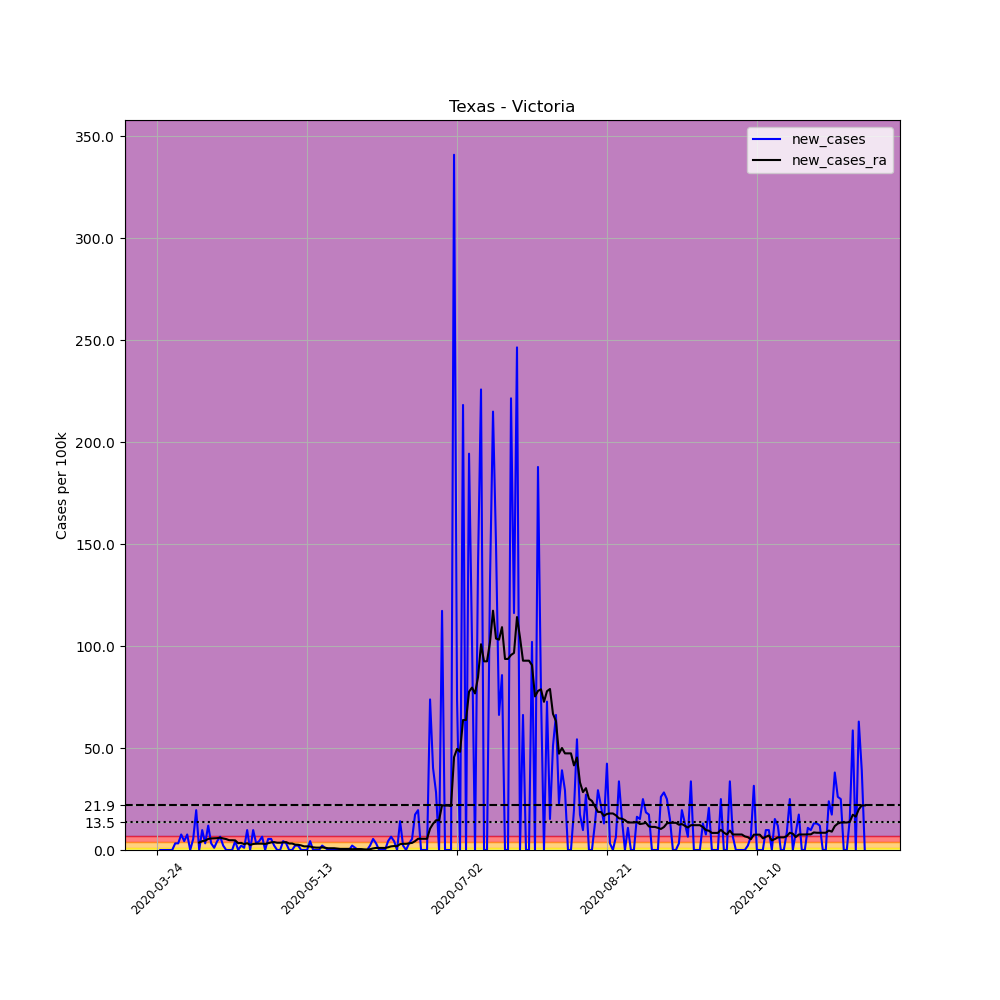

The table this chart was drawn from, first rows:
, date, county, state, fips, cases, deaths, COUNTY, STNAME, CTYNAME, POPESTIMATE2019, per_100k, new_cases, new_cases_ra
321681, 2020-03-24, Victoria, Texas, 48469, 3, 0, 469, Texas, Victoria, 92084, 3.258, , 
321682, 2020-03-25, Victoria, Texas, 48469, 3, 0, 469, Texas, Victoria, 92084, 3.258, 0.0, 
321683, 2020-03-26, Victoria, Texas, 48469, 3, 0, 469, Texas, Victoria, 92084, 3.258, 0.0, 
321684, 2020-03-27, Victoria, Texas, 48469, 3, 0, 469, Texas, Victoria, 92084, 3.258, 0.0, 
321685, 2020-03-28, Victoria, Texas, 48469, 3, 0, 469, Texas, Victoria, 92084, 3.258, 0.0, 
321686, 2020-03-29, Victoria, Texas, 48469, 3, 0, 469, Texas, Victoria, 92084, 3.258, 0.0, 
321687, 2020-03-30, Victoria, Texas, 48469, 6, 0, 469, Texas, Victoria, 92084, 6.516, 3.258, 
321688, 2020-03-31, Victoria, Texas, 48469, 9, 0, 469, Texas, Victoria, 92084, 9.774, 3.258, 
321689, 2020-04-01, Victoria, Texas, 48469, 16, 0, 469, Texas, Victoria, 92084, 17.38, 7.602, 
321690, 2020-04-02, Victoria, Texas, 48469, 20, 0, 469, Texas, Victoria, 92084, 21.72, 4.344, 
321691, 2020-04-03, Victoria, Texas, 48469, 27, 0, 469, Texas, Victoria, 92084, 29.32, 7.602, 
321692, 2020-04-04, Victoria, Texas, 48469, 27, 0, 469, Texas, Victoria, 92084, 29.32, 0.0, 
321693, 2020-04-05, Victoria, Texas, 48469, 32, 0, 469, Texas, Victoria, 92084, 34.75, 5.43, 
321694, 2020-04-06, Victoria, Texas, 48469, 50, 0, 469, Texas, Victoria, 92084, 54.3, 19.55, 
321695, 2020-04-07, Victoria, Texas, 48469, 50, 0, 469, Texas, Victoria, 92084, 54.3, 0.0, 3.646
321696, 2020-04-08, Victoria, Texas, 48469, 59, 0, 469, Texas, Victoria, 92084, 64.07, 9.774, 4.344
321697, 2020-04-09, Victoria, Texas, 48469, 62, 0, 469, Texas, Victoria, 92084, 67.33, 3.258, 4.577
321698, 2020-04-10, Victoria, Texas, 48469, 73, 0, 469, Texas, Victoria, 92084, 79.28, 11.95, 5.43
321699, 2020-04-11, Victoria, Texas, 48469, 76, 0, 469, Texas, Victoria, 92084, 82.53, 3.258, 5.663
321700, 2020-04-12, Victoria, Texas, 48469, 77, 0, 469, Texas, Victoria, 92084, 83.62, 1.086, 5.74
321701, 2020-04-13, Victoria, Texas, 48469, 81, 0, 469, Texas, Victoria, 92084, 87.96, 4.344, 5.818
321702, 2020-04-14, Victoria, Texas, 48469, 87, 0, 469, Texas, Victoria, 92084, 94.48, 6.516, 6.05
321703, 2020-04-15, Victoria, Texas, 48469, 89, 1, 469, Texas, Victoria, 92084, 96.65, 2.172, 5.663
321704, 2020-04-16, Victoria, Texas, 48469, 89, 1, 469, Texas, Victoria, 92084, 96.65, 0.0, 5.352
321705, 2020-04-17, Victoria, Texas, 48469, 89, 1, 469, Texas, Victoria, 92084, 96.65, 0.0, 4.809
321706, 2020-04-18, Victoria, Texas, 48469, 89, 1, 469, Texas, Victoria, 92084, 96.65, 0.0, 4.809
321707, 2020-04-19, Victoria, Texas, 48469, 93, 1, 469, Texas, Victoria, 92084, 101, 4.344, 4.732
321708, 2020-04-20, Victoria, Texas, 48469, 93, 1, 469, Texas, Victoria, 92084, 101, 0.0, 3.335
321709, 2020-04-21, Victoria, Texas, 48469, 95, 1, 469, Texas, Victoria, 92084, 103.2, 2.172, 3.491
321710, 2020-04-22, Victoria, Texas, 48469, 96, 1, 469, Texas, Victoria, 92084, 104.3, 1.086, 2.87
321711, 2020-04-23, Victoria, Texas, 48469, 105, 2, 469, Texas, Victoria, 92084, 114, 9.774, 3.335
321712, 2020-04-24, Victoria, Texas, 48469, 105, 2, 469, Texas, Victoria, 92084, 114, 0.0, 2.482
321713, 2020-04-25, Victoria, Texas, 48469, 114, 2, 469, Texas, Victoria, 92084, 123.8, 9.774, 2.948
321714, 2020-04-26, Victoria, Texas, 48469, 117, 2, 469, Texas, Victoria, 92084, 127.1, 3.258, 3.103
321715, 2020-04-27, Victoria, Texas, 48469, 121, 2, 469, Texas, Victoria, 92084, 131.4, 4.344, 3.103
321716, 2020-04-28, Victoria, Texas, 48469, 127, 3, 469, Texas, Victoria, 92084, 137.9, 6.516, 3.103
321717, 2020-04-29, Victoria, Texas, 48469, 127, 3, 469, Texas, Victoria, 92084, 137.9, 0.0, 2.948
321718, 2020-04-30, Victoria, Texas, 48469, 132, 3, 469, Texas, Victoria, 92084, 143.3, 5.43, 3.335
321719, 2020-05-01, Victoria, Texas, 48469, 137, 3, 469, Texas, Victoria, 92084, 148.8, 5.43, 3.723
321720, 2020-05-02, Victoria, Texas, 48469, 139, 5, 469, Texas, Victoria, 92084, 150.9, 2.172, 3.878
321721, 2020-05-03, Victoria, Texas, 48469, 139, 5, 469, Texas, Victoria, 92084, 150.9, 0.0, 3.568
321722, 2020-05-04, Victoria, Texas, 48469, 139, 5, 469, Texas, Victoria, 92084, 150.9, 0.0, 3.568
321723, 2020-05-05, Victoria, Texas, 48469, 143, 5, 469, Texas, Victoria, 92084, 155.3, 4.344, 3.723
321724, 2020-05-06, Victoria, Texas, 48469, 146, 5, 469, Texas, Victoria, 92084, 158.6, 3.258, 3.878
321725, 2020-05-07, Victoria, Texas, 48469, 146, 5, 469, Texas, Victoria, 92084, 158.6, 0.0, 3.18
321726, 2020-05-08, Victoria, Texas, 48469, 146, 5, 469, Texas, Victoria, 92084, 158.6, 0.0, 3.18
321727, 2020-05-09, Victoria, Texas, 48469, 148, 5, 469, Texas, Victoria, 92084, 160.7, 2.172, 2.637
321728, 2020-05-10, Victoria, Texas, 48469, 150, 5, 469, Texas, Victoria, 92084, 162.9, 2.172, 2.56
321729, 2020-05-11, Victoria, Texas, 48469, 150, 5, 469, Texas, Victoria, 92084, 162.9, 0.0, 2.249
321730, 2020-05-12, Victoria, Texas, 48469, 150, 6, 469, Texas, Victoria, 92084, 162.9, 0.0, 1.784
321731, 2020-05-13, Victoria, Texas, 48469, 150, 6, 469, Texas, Victoria, 92084, 162.9, 0.0, 1.784
321732, 2020-05-14, Victoria, Texas, 48469, 154, 6, 469, Texas, Victoria, 92084, 167.2, 4.344, 1.707
321733, 2020-05-15, Victoria, Texas, 48469, 154, 6, 469, Texas, Victoria, 92084, 167.2, 0.0, 1.319
321734, 2020-05-16, Victoria, Texas, 48469, 154, 6, 469, Texas, Victoria, 92084, 167.2, 0.0, 1.164
321735, 2020-05-17, Victoria, Texas, 48469, 154, 7, 469, Texas, Victoria, 92084, 167.2, 0.0, 1.164
321736, 2020-05-18, Victoria, Texas, 48469, 156, 7, 469, Texas, Victoria, 92084, 169.4, 2.172, 1.319
321737, 2020-05-19, Victoria, Texas, 48469, 157, 7, 469, Texas, Victoria, 92084, 170.5, 1.086, 1.086
321738, 2020-05-20, Victoria, Texas, 48469, 157, 7, 469, Texas, Victoria, 92084, 170.5, 0.0, 0.8533
321739, 2020-05-21, Victoria, Texas, 48469, 157, 7, 469, Texas, Victoria, 92084, 170.5, 0.0, 0.8533
321740, 2020-05-22, Victoria, Texas, 48469, 157, 7, 469, Texas, Victoria, 92084, 170.5, 0.0, 0.8533
... 177 more rows
